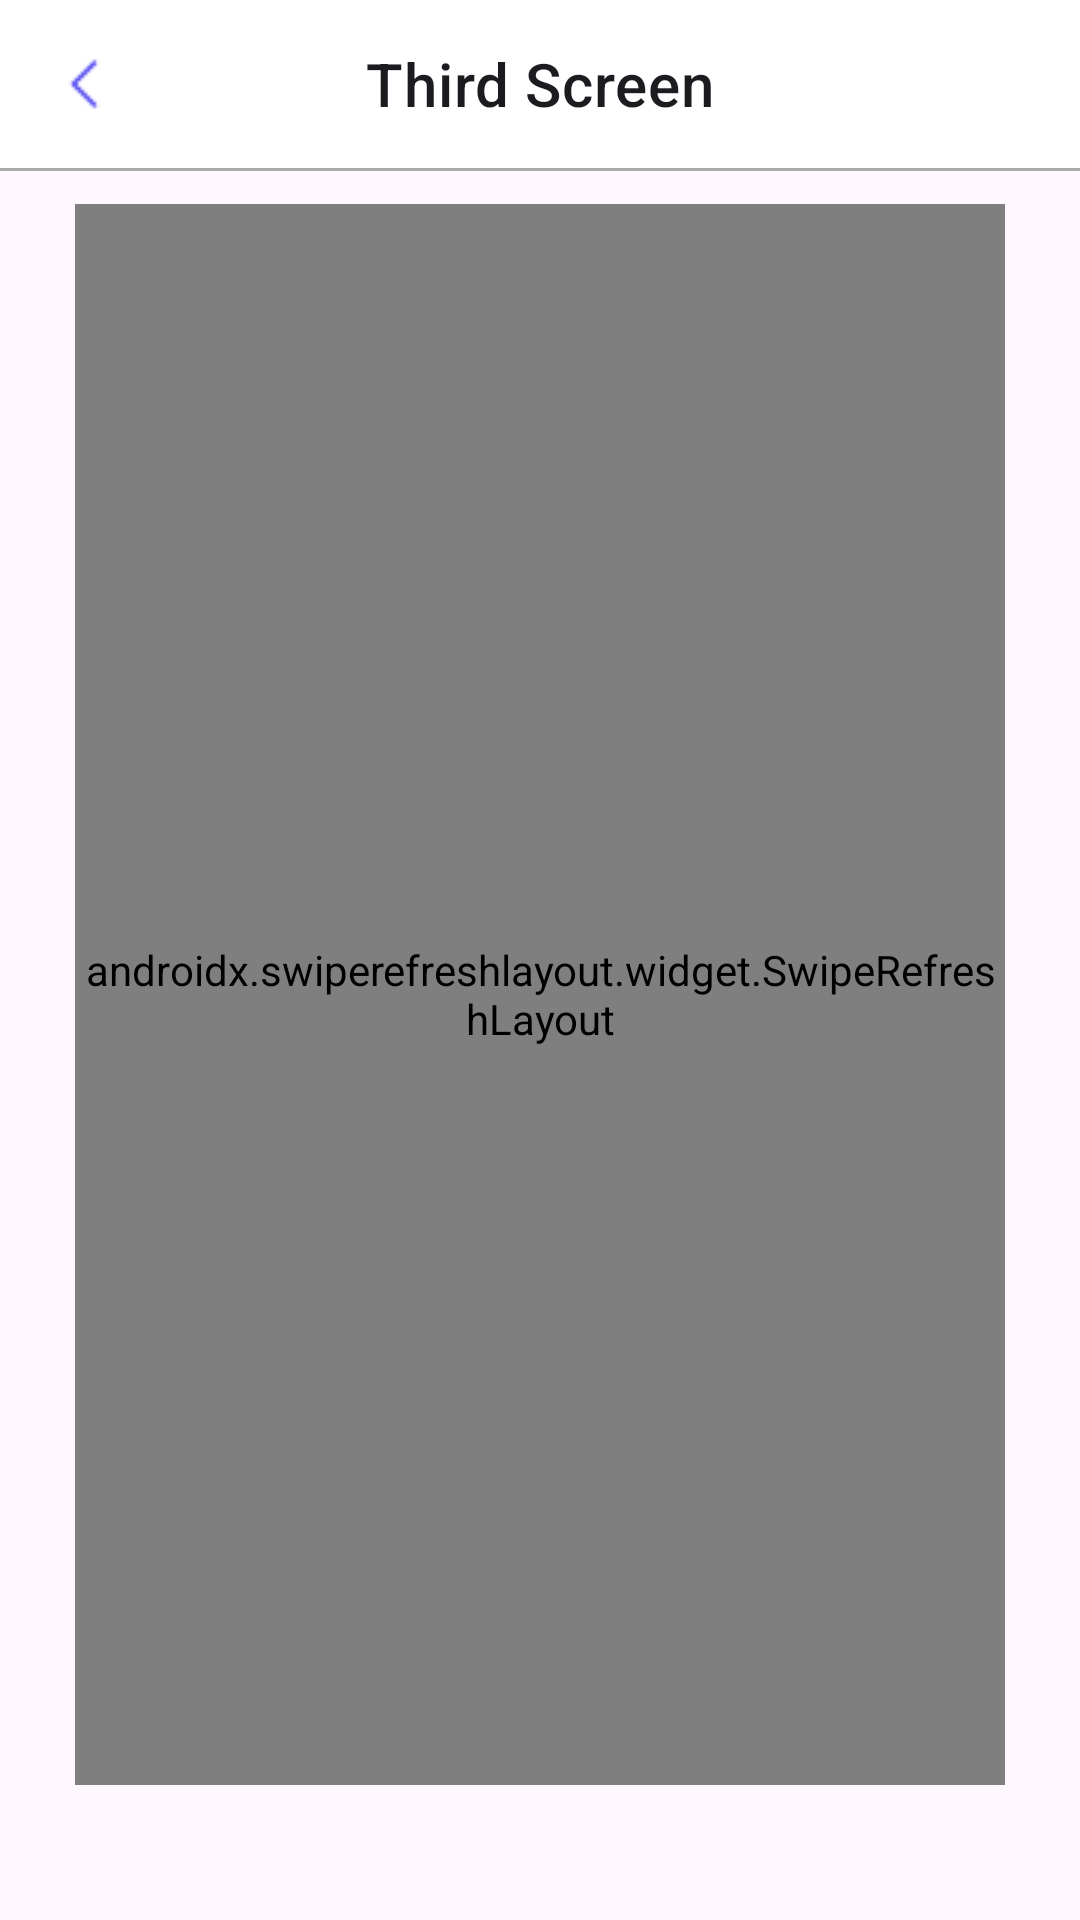

Android layout source for this screen:
<!-- AndroidManifest.xml: activity theme Theme.PalindromeUserApp.WhiteStatus -->
<!-- res/layout/activity_third.xml -->
<?xml version="1.0" encoding="utf-8"?>
<androidx.constraintlayout.widget.ConstraintLayout
    xmlns:android="http://schemas.android.com/apk/res/android"
    xmlns:app="http://schemas.android.com/apk/res-auto"
    android:layout_width="match_parent"
    android:layout_height="match_parent">

    <com.google.android.material.appbar.MaterialToolbar
        android:id="@+id/topAppBar"
        style="@style/Widget.MaterialComponents.Toolbar"
        android:layout_width="0dp"
        android:layout_height="wrap_content"
        android:background="@android:color/white"
        android:elevation="0dp"
        android:theme="@style/ThemeOverlay.MaterialComponents.ActionBar"
        app:layout_constraintStart_toStartOf="parent"
        app:layout_constraintEnd_toEndOf="parent"
        app:layout_constraintTop_toTopOf="parent"
        app:navigationIcon="@drawable/ic_back"
        app:title="Third Screen"
        app:titleCentered="true" />

    <View
        android:id="@+id/viewDivider"
        android:layout_width="0dp"
        android:layout_height="1dp"
        android:background="@android:color/darker_gray"
        app:layout_constraintTop_toBottomOf="@+id/topAppBar"
        app:layout_constraintStart_toStartOf="parent"
        app:layout_constraintEnd_toEndOf="parent" />

    <FrameLayout
        android:id="@+id/containerFrame"
        android:layout_width="0dp"
        android:layout_height="0dp"
        android:layout_marginStart="25dp"
        android:layout_marginEnd="25dp"
        android:layout_marginTop="11dp"
        android:layout_marginBottom="45dp"
        app:layout_constraintTop_toBottomOf="@+id/viewDivider"
        app:layout_constraintStart_toStartOf="parent"
        app:layout_constraintEnd_toEndOf="parent"
        app:layout_constraintBottom_toBottomOf="parent">

        <androidx.swiperefreshlayout.widget.SwipeRefreshLayout
            android:id="@+id/swipeRefresh"
            android:layout_width="match_parent"
            android:layout_height="match_parent">

            <androidx.recyclerview.widget.RecyclerView
                android:id="@+id/rvUsers"
                android:layout_width="match_parent"
                android:layout_height="match_parent" />
        </androidx.swiperefreshlayout.widget.SwipeRefreshLayout>

        <TextView
            android:id="@+id/tvEmpty"
            android:layout_width="match_parent"
            android:layout_height="match_parent"
            android:text="@string/no_data_available"
            android:gravity="center"
            android:textSize="18sp"
            android:visibility="gone"/>
    </FrameLayout>

</androidx.constraintlayout.widget.ConstraintLayout>
<!-- resources referenced by this layout -->
<resources>
  <!-- drawable ic_back: png bitmap (drawable, 330 bytes) -->
  <string name="no_data_available">No Data Available</string>
  <style name="Theme.PalindromeUserApp.WhiteStatus" parent="Theme.Material3.DayNight.NoActionBar">
          <item name="android:statusBarColor">@android:color/white</item>
          <item name="android:windowTranslucentStatus">false</item>
          <item name="android:windowDrawsSystemBarBackgrounds">true</item>
      </style>
</resources>
